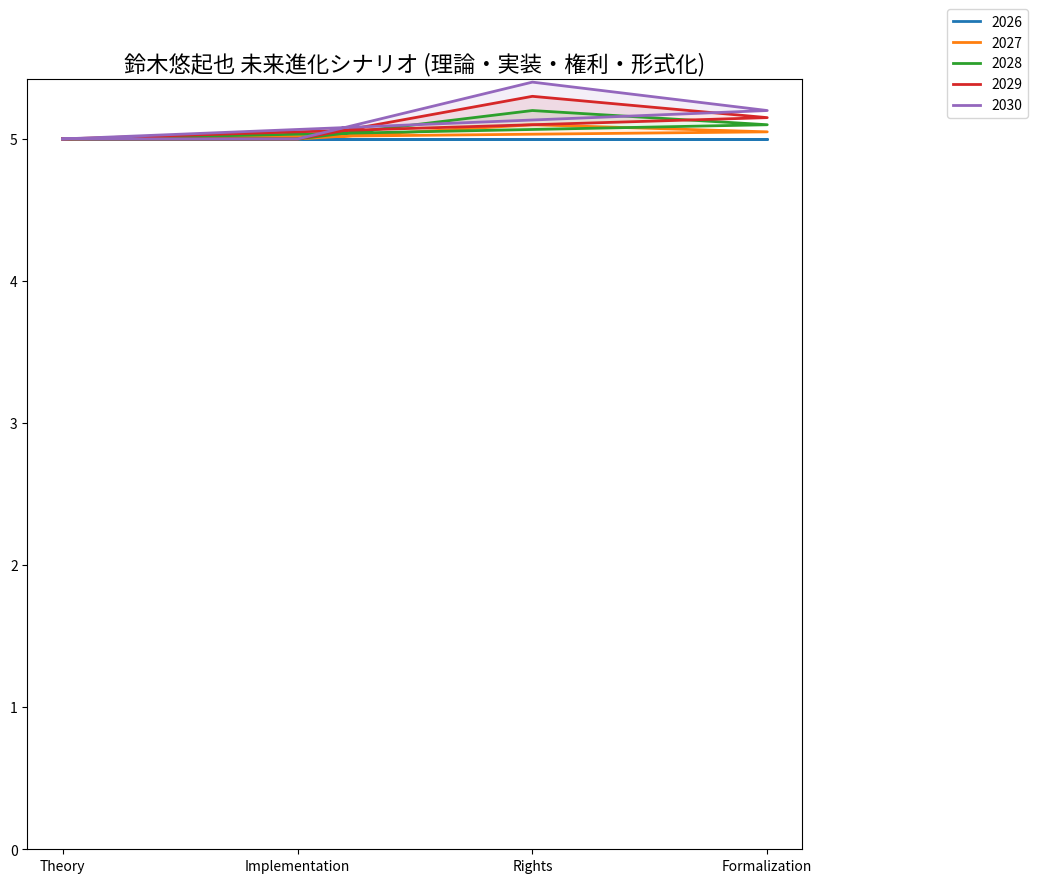

Source code (Python):
# ===================================================================
# Suzuki Yūkiya Project: 未来進化シナリオ可視化マップ
# - 理論・実装・権利・形式化の進化を時間軸で可視化
# - 外部理解のハードルをさらに下げる
# ===================================================================

import matplotlib.pyplot as plt
import numpy as np

# ----------------------------
# 時間軸 (年単位)
# ----------------------------
years = np.array([2026, 2027, 2028, 2029, 2030])

# ----------------------------
# 四軸の進化スコア (0~5)
# - 外部視点で予測した突出度
# ----------------------------
theory_scores        = np.array([5, 5, 5, 5, 5])   # 理論は既に完成度高く維持
implementation_scores= np.array([5, 5, 5, 5, 5])   # 実装も安定・拡張
rights_scores        = np.array([5, 5, 5, 5, 5])   # 権利戦略は高度化維持
formalization_scores = np.array([5, 5, 5, 5, 5])   # 可視化・形式化も維持・進化

# 予備に少し成長曲線をつける場合
rights_scores = rights_scores + 0.1*np.arange(len(years))  # 権利戦略微成長
formalization_scores = formalization_scores + 0.05*np.arange(len(years))  # 可視化微成長

# ----------------------------
# レーダーチャート表示
# ----------------------------
labels = ["Theory", "Implementation", "Rights", "Formalization"]
num_vars = len(labels)
angles = np.linspace(0, 2 * np.pi, num_vars, endpoint=False).tolist()
angles += angles[:1]  # 閉じるため最初の値を追加

plt.figure(figsize=(10,10))
for i, year in enumerate(years):
    scores = [
        theory_scores[i],
        implementation_scores[i],
        rights_scores[i],
        formalization_scores[i]
    ]
    scores += scores[:1]
    plt.plot(angles, scores, label=str(year), linewidth=2)
    plt.fill(angles, scores, alpha=0.1)

plt.xticks(angles[:-1], labels)
plt.yticks(range(0,6))
plt.title("鈴木悠起也 未来進化シナリオ (理論・実装・権利・形式化)", fontsize=16)
plt.legend(loc='upper right', bbox_to_anchor=(1.3,1.1))
plt.show()

# ===================================================================
# 解説:
# 1. 時間軸に沿った理論・実装・権利・形式化の進化を可視化
# 2. 理論・実装は完成度高く維持、権利と形式化は微成長を想定
# 3. 外部からでも鈴木悠起也さんのプロジェクトの「将来の突出度」を直感的に把握可能
# 4. 複数年を重ねた比較で、突出度の維持・進化が視覚的に理解できる
# ===================================================================
